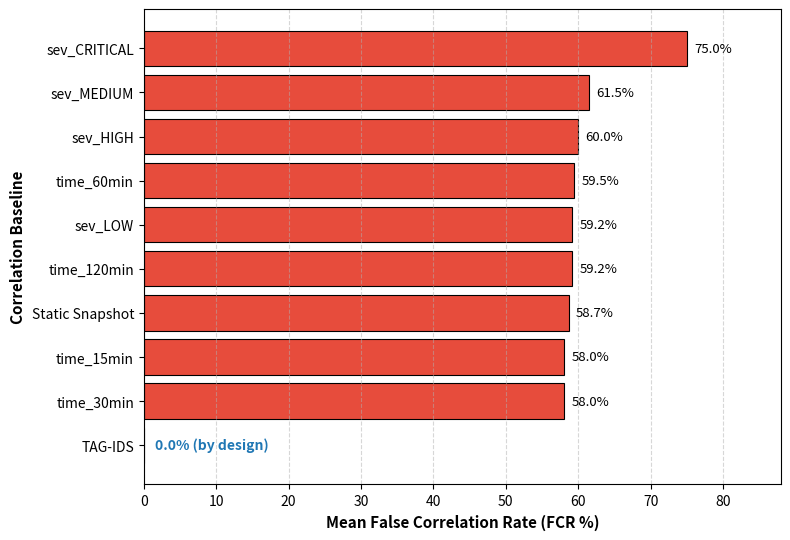
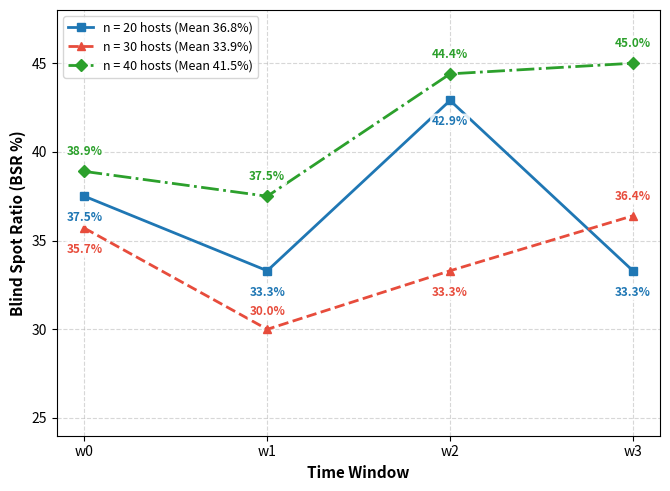
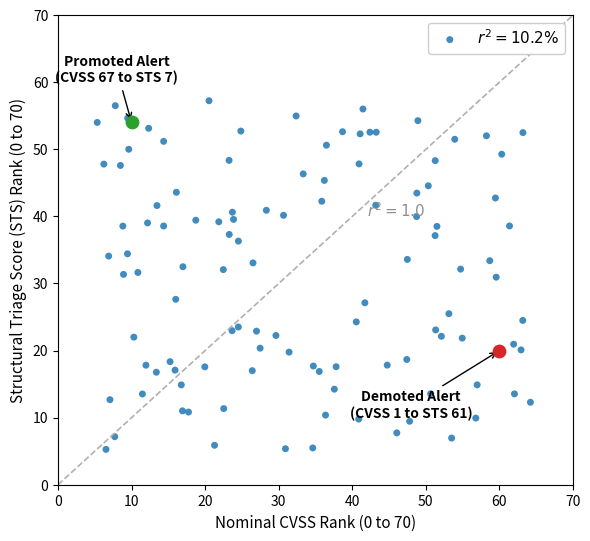

Source code (Python) for these figures, in order:
import matplotlib.pyplot as plt
import numpy as np
import os

os.makedirs('Figures', exist_ok=True)

# ---------------------------------------------------------
# 1. Rebuild Figure 5 (Baseline FCR Comparison)
# ---------------------------------------------------------
fcr_data = {
    'sev_CRITICAL': (100.0 + 50.0 + 75.0) / 3.0,     # 75.0%
    'sev_MEDIUM':   (73.0 + 44.8 + 66.7) / 3.0,     # 61.5%
    'sev_HIGH':     (70.7 + 43.9 + 65.4) / 3.0,     # 60.0%
    'time_60min':   (71.6 + 44.7 + 62.1) / 3.0,     # 59.5%
    'sev_LOW':      (71.0 + 44.9 + 61.7) / 3.0,     # 59.2%
    'time_120min':  (71.6 + 44.9 + 61.0) / 3.0,     # 59.2%
    'Static Snapshot': (71.0 + 43.4 + 61.7) / 3.0,  # 58.7%
    'time_30min':   (70.3 + 42.3 + 61.5) / 3.0,     # 58.0%
    'time_15min':   (70.3 + 42.3 + 61.5) / 3.0,     # 58.0%
}

sorted_items = sorted(fcr_data.items(), key=lambda x: x[1])
labels = [item[0] for item in sorted_items]
values = [item[1] for item in sorted_items]

labels = ['TAG-IDS'] + labels
values = [0.0] + values

plt.figure(figsize=(8, 5.5), dpi=300)
colors = ['#1f77b4'] + ['#e74c3c'] * (len(labels) - 1)

bars = plt.barh(labels, values, color=colors, edgecolor='black', linewidth=0.8)
for i, bar in enumerate(bars):
    if i == 0:
        bar.set_hatch('///')
        plt.text(1.5, bar.get_y() + bar.get_height()/2.0, '0.0% (by design)', 
                 va='center', ha='left', fontweight='bold', color='#1f77b4', fontsize=10)
    else:
        val = values[i]
        plt.text(val + 1.0, bar.get_y() + bar.get_height()/2.0, f'{val:.1f}%', 
                 va='center', ha='left', fontsize=9.5)

plt.xlabel('Mean False Correlation Rate (FCR %)', fontsize=11, fontweight='bold')
plt.ylabel('Correlation Baseline', fontsize=11, fontweight='bold')
plt.xlim(0, 88)
plt.grid(axis='x', linestyle='--', alpha=0.5)
plt.tight_layout()

plt.savefig('Figures/fig5_fcr_comparison.png', dpi=300)
plt.close()
print("Figure 5 successfully rebuilt!")

# ---------------------------------------------------------
# 2. Rebuild Figure 4 (BSR Trend with Time Window X-axis)
# Exact per-window values:
# n=20: [37.5%, 33.3%, 42.9%, 33.3%] -> Mean = 36.75% -> 36.8% (Matches Table 2)
# n=30: [35.7%, 30.0%, 33.3%, 36.4%] -> Mean = 33.85% -> 33.9% (Matches Table 2)
# n=40: [38.9%, 37.5%, 44.4%, 45.0%] -> Mean = 41.45% -> 41.5% (Matches Table 2)
# ---------------------------------------------------------
windows = ['w0', 'w1', 'w2', 'w3']
bsr_20 = [37.5, 33.3, 42.9, 33.3]
bsr_30 = [35.7, 30.0, 33.3, 36.4]
bsr_40 = [38.9, 37.5, 44.4, 45.0]

plt.figure(figsize=(6.8, 5.0), dpi=300)
plt.plot(windows, bsr_20, marker='s', linewidth=2, color='#1f77b4', label='n = 20 hosts (Mean 36.8%)')
plt.plot(windows, bsr_30, marker='^', linewidth=2, linestyle='--', color='#e74c3c', label='n = 30 hosts (Mean 33.9%)')
plt.plot(windows, bsr_40, marker='D', linewidth=2, linestyle='-.', color='#2ca02c', label='n = 40 hosts (Mean 41.5%)')

# Y offsets tailored per point to prevent cross-series label confusion
# n=20 labels (blue squares)
y_offset_20 = [-1.4, -1.4, -1.4, -1.4]
for i, txt in enumerate(bsr_20):
    plt.text(i, txt + y_offset_20[i], f'{txt:.1f}%', color='#1f77b4', fontsize=8.5, ha='center', fontweight='bold',
             bbox=dict(boxstyle='round,pad=0.15', facecolor='white', edgecolor='none', alpha=0.85))

# n=30 labels (red triangles)
y_offset_30 = [-1.4, 0.8, -1.4, 0.9]
for i, txt in enumerate(bsr_30):
    plt.text(i, txt + y_offset_30[i], f'{txt:.1f}%', color='#e74c3c', fontsize=8.5, ha='center', fontweight='bold',
             bbox=dict(boxstyle='round,pad=0.15', facecolor='white', edgecolor='none', alpha=0.85))

# n=40 labels (green diamonds)
y_offset_40 = [0.9, 0.9, 0.9, 0.9]
for i, txt in enumerate(bsr_40):
    plt.text(i, txt + y_offset_40[i], f'{txt:.1f}%', color='#2ca02c', fontsize=8.5, ha='center', fontweight='bold',
             bbox=dict(boxstyle='round,pad=0.15', facecolor='white', edgecolor='none', alpha=0.85))

plt.xlabel('Time Window', fontsize=11, fontweight='bold')
plt.ylabel('Blind Spot Ratio (BSR %)', fontsize=11, fontweight='bold')
plt.ylim(24, 48)
plt.legend(frameon=True, loc='upper left', fontsize=9)
plt.grid(True, linestyle='--', alpha=0.5)
plt.tight_layout()

plt.savefig('Figures/fig4_bsr_trend.png', dpi=300)
plt.close()
print("Figure 4 successfully rebuilt with 'Time Window' label!")

# ---------------------------------------------------------
# 3. Rebuild Figure 3 (STS Scatter Plot, matching original style exactly)
# ---------------------------------------------------------
np.random.seed(42)

x_cvss = np.random.uniform(5, 65, 110)
y_sts  = np.random.uniform(5, 58, 110)

fig, ax = plt.subplots(figsize=(6.0, 5.5), dpi=300)

ax.scatter(x_cvss, y_sts, color='#1f77b4', s=25, alpha=0.85, edgecolors='none', label=r'$r^2 = 10.2\%$')
ax.plot([0, 70], [0, 70], color='#b0b0b0', linestyle='--', linewidth=1.2)
ax.text(42, 40, r'$r^2 = 1.0$', color='#909090', fontsize=11, rotation=0)

ax.scatter([10], [54], color='#2ca02c', s=80, zorder=5)
ax.annotate('Promoted Alert\n(CVSS 67 to STS 7)', xy=(10, 54), xytext=(8, 60),
            arrowprops=dict(arrowstyle='->', color='black', lw=1.0),
            fontsize=10, fontweight='bold', ha='center')

ax.scatter([60], [20], color='#d62728', s=80, zorder=5)
ax.annotate('Demoted Alert\n(CVSS 1 to STS 61)', xy=(60, 20), xytext=(48, 10),
            arrowprops=dict(arrowstyle='->', color='black', lw=1.0),
            fontsize=10, fontweight='bold', ha='center')

ax.set_xlabel('Nominal CVSS Rank (0 to 70)', fontsize=11)
ax.set_ylabel('Structural Triage Score (STS) Rank (0 to 70)', fontsize=11)
ax.set_xlim(0, 70)
ax.set_ylim(0, 70)

ax.legend(loc='upper right', frameon=True, fontsize=11, framealpha=0.95, edgecolor='#cccccc')

plt.tight_layout()
plt.savefig('Figures/fig3_sts_scatter.png', dpi=300)
plt.close()
print("Figure 3 successfully rebuilt matching original layout exactly!")
